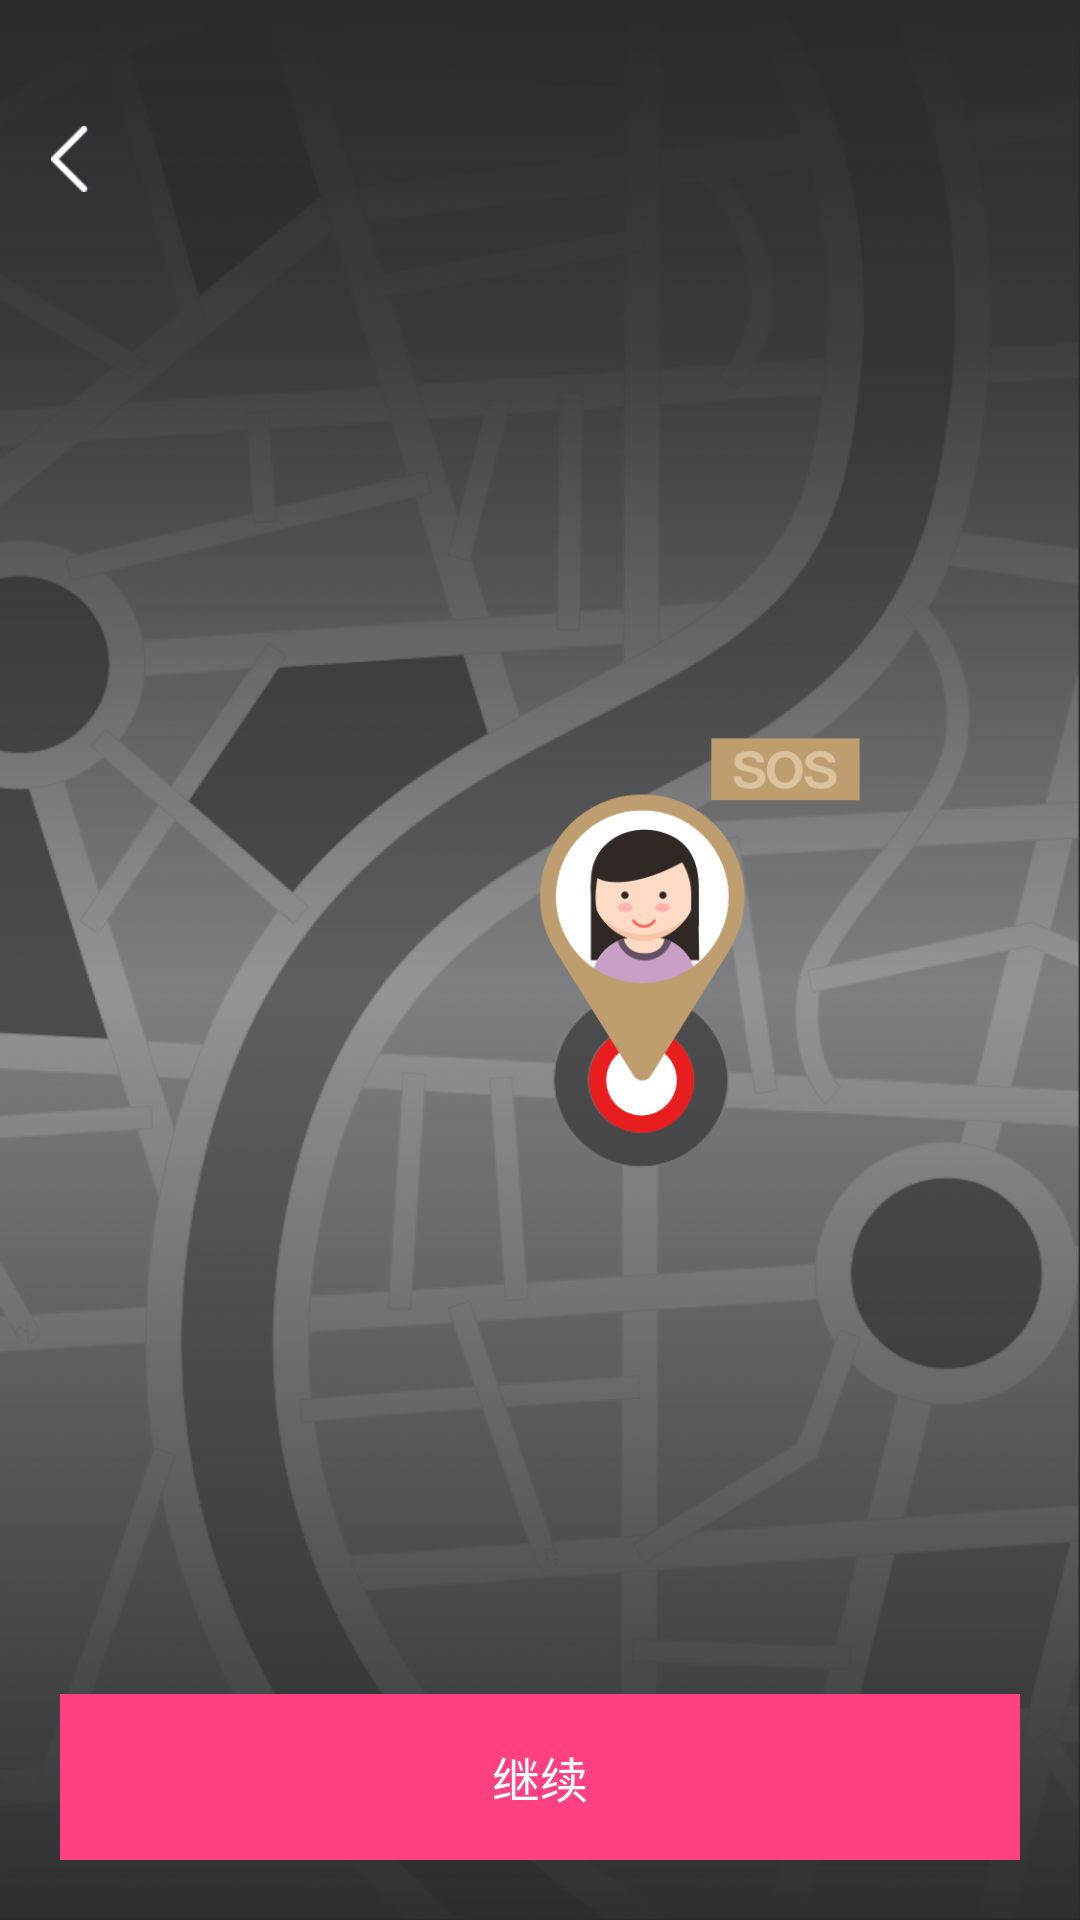

Android layout source for this screen:
<!-- AndroidManifest.xml: application theme AppTheme -->
<!-- res/layout/activity_sos_start.xml -->
<?xml version="1.0" encoding="utf-8"?>
<RelativeLayout xmlns:android="http://schemas.android.com/apk/res/android"
    xmlns:app="http://schemas.android.com/apk/res-auto"
    xmlns:tools="http://schemas.android.com/tools"
    android:layout_width="match_parent"
    android:layout_height="match_parent"
    android:background="@mipmap/bg_sos"
    tools:context="com.metagem.contactsdemo.SosStartActivity">

    <android.support.v7.widget.Toolbar
        android:id="@+id/toolbar_sos_start"
        android:layout_width="match_parent"
        android:layout_height="wrap_content"
        android:paddingTop="25dp"
        app:contentInsetStart="0dp"
        app:navigationIcon="@mipmap/ic_arrow_white" />

    <TextView
        android:id="@+id/sos_start_tv"
        android:layout_width="match_parent"
        android:layout_height="wrap_content"
        android:layout_alignParentBottom="true"
        android:layout_margin="20dp"
        android:background="@color/colorAccent"
        android:gravity="center"
        android:padding="16dp"
        android:text="继续"
        android:textColor="@android:color/white"
        android:textSize="16sp" />

</RelativeLayout>
<!-- resources referenced by this layout -->
<resources>
  <color name="colorAccent">#FF4081</color>
  <!-- mipmap bg_sos: png bitmap (mipmap-xxxhdpi, 468249 bytes) -->
  <!-- mipmap ic_arrow_white: png bitmap (mipmap-xhdpi, 354 bytes) -->
  <style name="AppTheme" parent="Theme.AppCompat.Light.NoActionBar">
          
          <item name="colorPrimary">@color/colorPrimary</item>
          <item name="colorPrimaryDark">@color/colorPrimaryDark</item>
          <item name="colorAccent">@color/colorAccent</item>
          <item name="windowActionBar">false</item>
          <item name="windowNoTitle">true</item>
          <item name="android:windowTranslucentStatus">true</item>
          <item name="android:windowTranslucentNavigation">false</item>
      </style>
  <color name="colorPrimary">#262729</color>
  <color name="colorPrimaryDark">#262729</color>
</resources>
